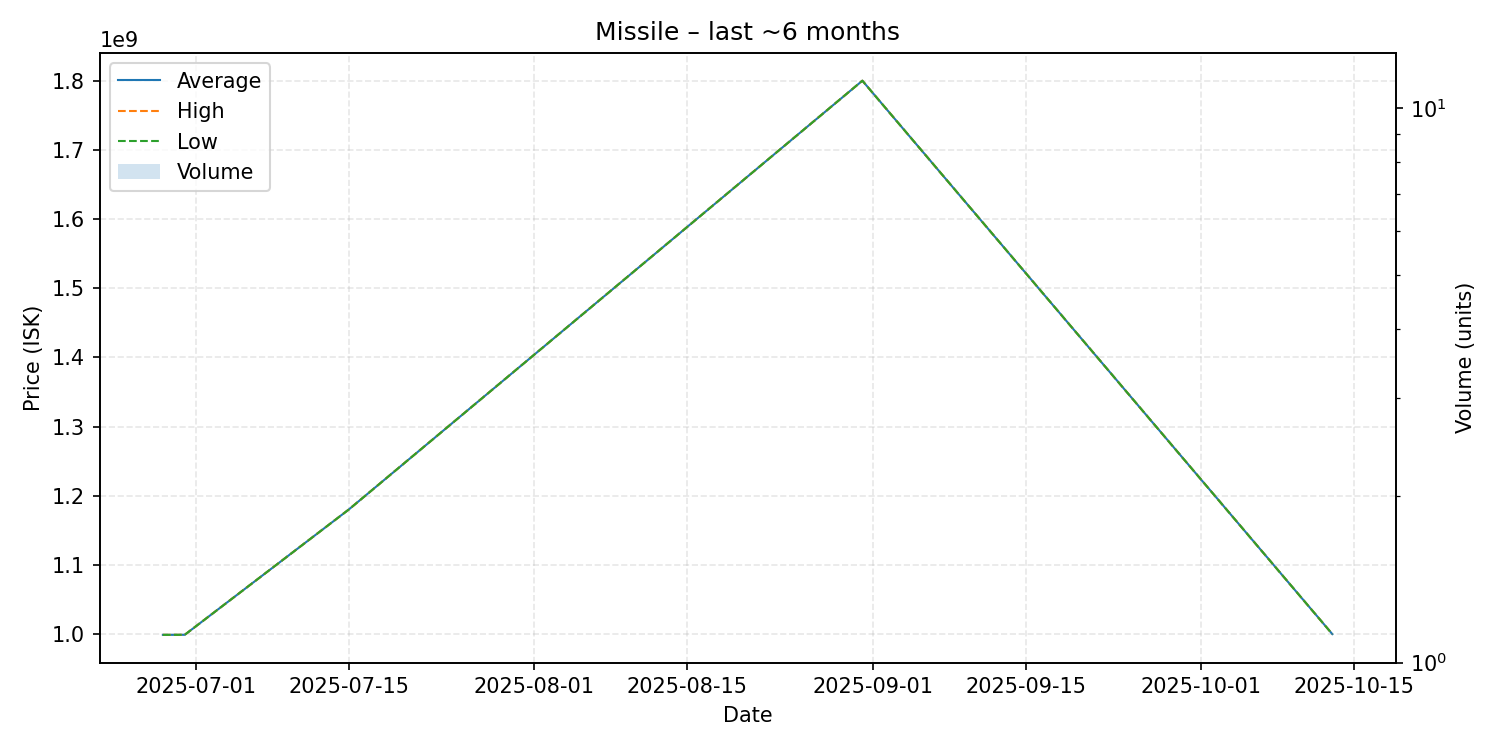

The file beside this chart, header and first rows:
date, average, highest, lowest, order_count, volume
2025-06-28, 998900000, 998900000, 998900000, 1, 1
2025-06-30, 999000000, 999000000, 999000000, 1, 1
2025-07-15, 1180000000, 1180000000, 1180000000, 1, 1
2025-08-31, 1800000000, 1800000000, 1800000000, 1, 1
2025-10-13, 1000000000, 1000000000, 1000000000, 1, 1
